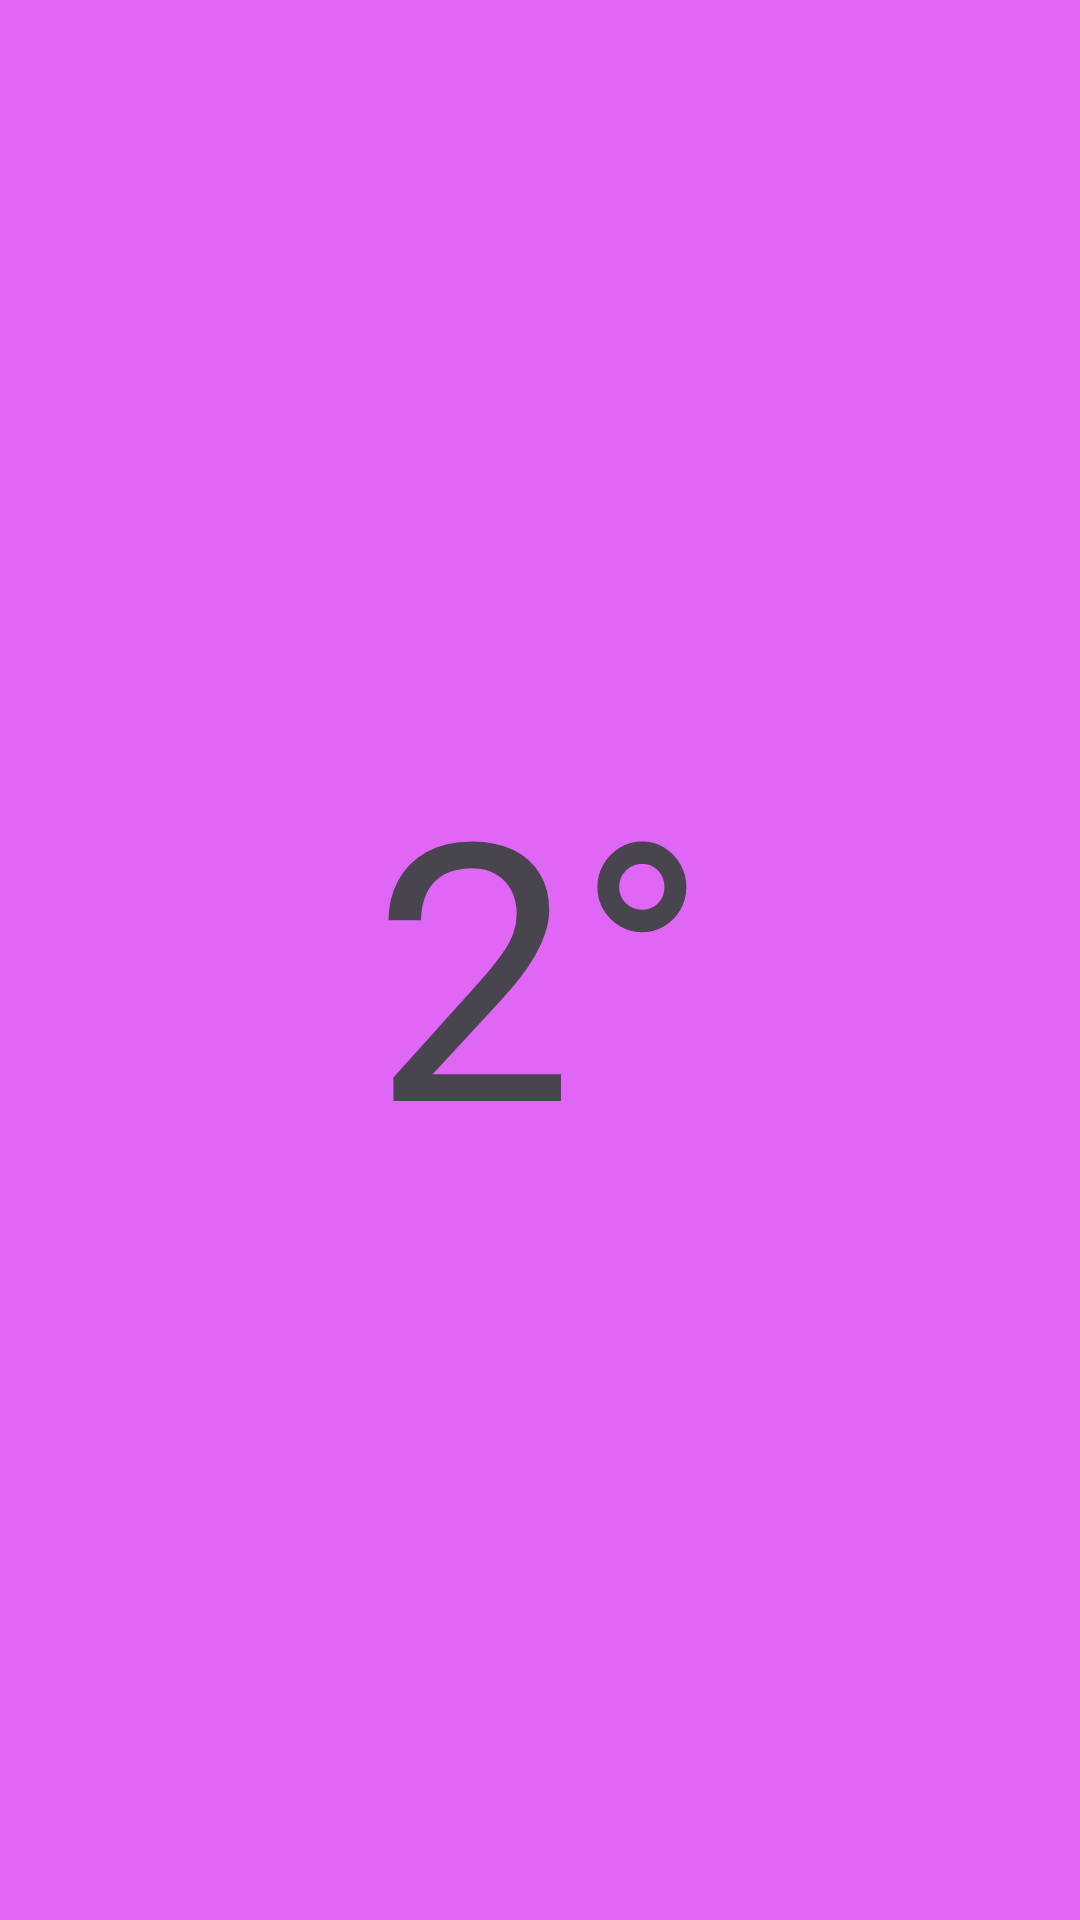

Android layout source for this screen:
<!-- AndroidManifest.xml: application theme Theme.DemonstrativoLinkedIn -->
<!-- res/layout/fragment_segundo.xml -->
<?xml version="1.0" encoding="utf-8"?>
<FrameLayout xmlns:android="http://schemas.android.com/apk/res/android"
    xmlns:tools="http://schemas.android.com/tools"
    android:layout_width="match_parent"
    android:layout_height="match_parent"
    android:background="@color/rosa"
    tools:context=".fragsViewPager.SegundoFragment">

    
    <TextView
        android:layout_width="match_parent"
        android:layout_height="match_parent"
        android:gravity="center"
        android:text="2°"
        android:textSize="120sp" />

</FrameLayout>
<!-- resources referenced by this layout -->
<resources>
  <color name="rosa">#E066F6</color>
  <style name="Theme.DemonstrativoLinkedIn" parent="Base.Theme.DemonstrativoLinkedIn" />
  <style name="Base.Theme.DemonstrativoLinkedIn" parent="Theme.Material3.DayNight.NoActionBar">
          
          
      </style>
</resources>
